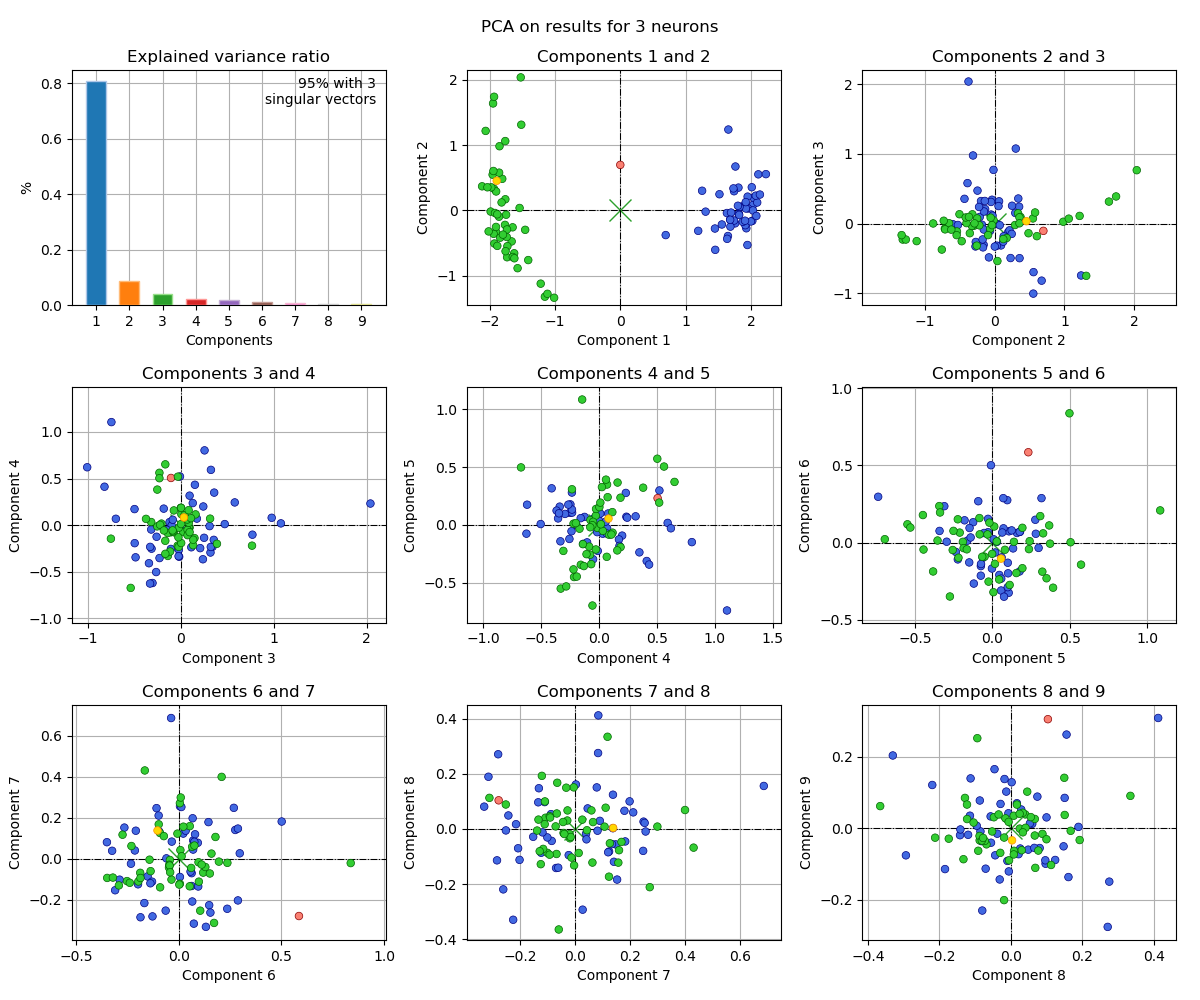

Data behind this chart, as committed beside it:
, 1c, 2c, 3c, 4c, 5c, 6c, 7c, 8c, 9c
0, 2.037, 0.08947, -0.3123, -0.2539, 0.1051, -0.324, 0.03899, -0.0173, 0.1373
1, 1.454, -0.6036, -0.006928, 0.5217, 0.2985, -0.03363, 0.08367, 0.4129, 0.3082
2, 1.763, 0.6723, -0.8179, 0.4119, -0.3115, 0.2363, -0.2432, 0.0491, -0.0604
3, 1.956, 0.0302, -0.3161, -0.048, 0.05596, -0.3093, -0.1531, -0.02841, 0.06762
4, 1.93, -0.2735, -0.2629, -0.5051, 0.008061, 0.02226, 0.1228, -0.08195, -0.03655
5, 1.555, -0.2154, 0.09654, 0.3159, 0.07494, -0.3493, 0.08078, -0.006305, 0.04147
6, 1.683, -0.139, 0.2101, -0.2481, 0.1782, 0.07063, 0.08925, 0.02951, 0.05204
7, 2.022, -0.1604, -0.3019, -0.6228, 0.1755, -0.1859, -0.2846, -0.114, 0.03466
8, 1.632, -0.03993, 0.3433, -0.2335, 0.1068, 0.07373, -0.3157, 0.1898, 0.003352
9, 1.816, -0.05404, 0.3116, -0.01155, -0.2241, -0.1079, 0.2466, -0.07954, -0.2308
10, 1.937, -0.1845, -0.0153, -0.3406, 0.1587, 0.06308, -0.06997, -0.1418, -0.01993
11, 1.809, 0.3492, 0.2436, 0.1994, -0.09191, 0.2684, 0.2481, 0.02669, -0.0572
12, 2.032, -0.0001281, -0.3285, -0.6284, -0.07502, -0.1513, -0.08574, -0.04341, -0.07623
13, 1.449, -0.2772, -0.3272, -0.2346, 0.1335, -0.03684, 0.6851, 0.1564, 0.2618
14, 1.871, 0.06131, 0.321, -0.2952, 0.09577, 0.2753, 0.1404, -0.1192, -0.01878
15, 1.812, -0.053, 0.1306, 0.2361, 0.07138, 0.0931, 0.078, 0.1511, 0.08453
16, 1.758, -0.1979, 0.3244, -0.2352, 0.2806, 0.05781, -0.06213, -0.1407, -0.003839
17, 1.253, 0.3012, 1.078, 0.01803, -0.009625, 0.5014, 0.1814, -0.04529, 0.1649
18, 2.04, 0.194, -0.1187, 0.03163, -0.07528, -0.2133, 0.04058, -0.03766, -0.01573
19, 1.923, 0.02957, -0.00419, -0.01652, -0.06177, -0.09758, 0.2105, 0.06037, 0.01179
20, 2.013, 0.3552, -0.4953, 0.1715, -0.1248, 0.1325, -0.3311, 0.08121, -0.05581
21, 1.193, -0.3127, 0.9787, 0.07798, 0.09921, -0.1297, -0.1114, 0.09772, -0.09979
22, 1.95, 0.2111, -0.09588, -0.00394, 0.04428, -0.2087, 0.1367, 0.002737, 0.1283
23, 1.946, -0.5296, -0.01906, -0.2661, 0.1762, 0.07029, 0.04496, 0.07471, 0.08807
24, 1.742, -0.1551, 0.1746, 0.06931, -0.02876, 0.06792, 0.1973, 0.1003, 0.02993
25, 2.096, 0.1213, -0.2583, -0.1259, 0.06998, 0.2883, 0.147, -0.05615, 0.03271
26, 2.075, 0.2261, -0.4935, -0.1946, -0.00323, -0.1671, -0.2154, 0.01738, 0.06961
27, 1.914, -0.2259, 0.2397, -0.3676, 0.1243, 0.07963, 0.1194, -0.08465, -0.009258
28, 1.875, -0.175, -0.2266, -0.3548, 0.05689, -0.2322, -0.024, -0.09504, 0.006509
29, 2.138, 0.2428, -0.147, -0.05176, -0.2962, 0.006399, 0.2556, -0.009179, -0.0919
30, 1.921, 0.1274, -0.1811, 0.1764, -0.1805, 0.145, 0.1786, 0.06612, -0.05542
31, 1.648, -0.3919, 0.5818, 0.2431, 0.06323, 0.06603, -0.2079, -0.07008, -0.1137
32, 1.695, -0.0328, 0.1146, -0.2388, -0.05423, 0.06295, -0.1324, 0.1481, -0.05108
33, 2, -0.169, -0.3403, -0.4103, 0.3173, 0.2883, -0.2026, -0.1123, 0.1391
34, 1.518, 0.2478, 0.2572, 0.8024, -0.1482, 0.09509, -0.1347, 0.09697, -0.09014
35, 1.825, 0.05337, 0.2524, -0.137, -0.1628, 0.01301, 0.2521, 0.02205, -0.07307
36, 1.801, 0.07137, -0.02188, -0.3345, -0.1412, 0.03398, 0.1369, 0.1246, -0.08925
37, 1.91, -0.1576, -0.08431, 0.05705, 0.02937, 0.005967, -0.08838, 0.05397, 0.01335
38, 1.636, -0.4352, 0.3564, -0.159, 0.05912, -0.09487, 0.1332, -0.05507, -0.04104
39, 1.306, -0.01887, 0.7718, -0.1036, -0.1502, -0.1275, -0.2804, 0.2716, -0.2766
40, 1.686, -0.2484, 0.4742, 0.01039, 0.09901, -0.2875, -0.1016, -0.03071, -0.1438
41, 0.695, -0.3776, 2.04, 0.2312, 0.2773, 0.1484, -0.2258, -0.33, 0.2032
42, 1.682, -0.1432, 0.3257, 0.5931, 0.01794, -0.06335, -0.2523, -0.005245, -0.1213
43, 1.655, 1.239, -0.7437, 1.106, -0.7394, 0.2972, 0.02671, -0.2933, -0.07629
44, 2.083, -0.08418, -0.484, -0.3467, 0.1012, -0.1979, -0.1241, -0.08642, 0.0772
45, 1.742, 0.2938, 0.1536, 0.4327, -0.3423, 0.07624, 0.08278, 0.276, -0.1499
46, 2.113, 0.5526, -1.004, 0.6211, -0.02857, 0.1544, -0.2618, -0.2195, 0.1206
47, 1.82, -0.06862, -0.1046, -0.2566, -0.1206, -0.2644, 0.1519, -0.1839, -0.1148
48, 1.732, 0.3372, 0.3609, 0.3486, -0.2366, -0.05971, 0.002133, 0.1617, -0.1371
49, 2.23, 0.5556, -0.6958, 0.06735, -0.07394, -0.1377, -0.1192, -0.01235, 0.1021
*1, -0.0004941, 0.6973, -0.1033, 0.5061, 0.232, 0.5854, -0.2786, 0.1042, 0.3048
50, -1.573, -0.8847, 0.002676, 0.1858, -0.1913, 0.005829, 0.2706, -0.2115, -0.0269
51, -1.664, -0.475, -0.252, -0.01421, -0.02514, -0.2517, -0.1085, 0.04081, 0.03829
52, -1.457, -0.2972, -0.02909, 0.5199, 0.1937, -0.1649, 0.43, -0.0678, -0.0455
53, -1.749, -0.06616, -0.07255, 0.1572, -0.2199, -0.09714, 0.1678, -0.04702, 0.03028
54, -1.734, -0.7172, -0.07111, -0.07795, -0.2572, -0.04717, -0.04268, -0.01454, 0.0272
55, -1.904, -0.3288, -0.03155, -0.2212, 0.01157, 0.1048, -0.2525, 0.08898, -0.01629
56, -1.808, 0.4837, -0.1376, -0.08541, -0.1867, -0.03505, -0.1013, -0.08682, -0.03441
57, -1.937, 0.3333, 0.1492, -0.1401, -0.1658, -0.04274, -0.00576, 0.1512, 0.03672
58, -1.85, 0.983, 0.02755, -0.07491, 0.04323, -0.2379, -0.1168, -0.07238, -0.0358
... 42 more rows
